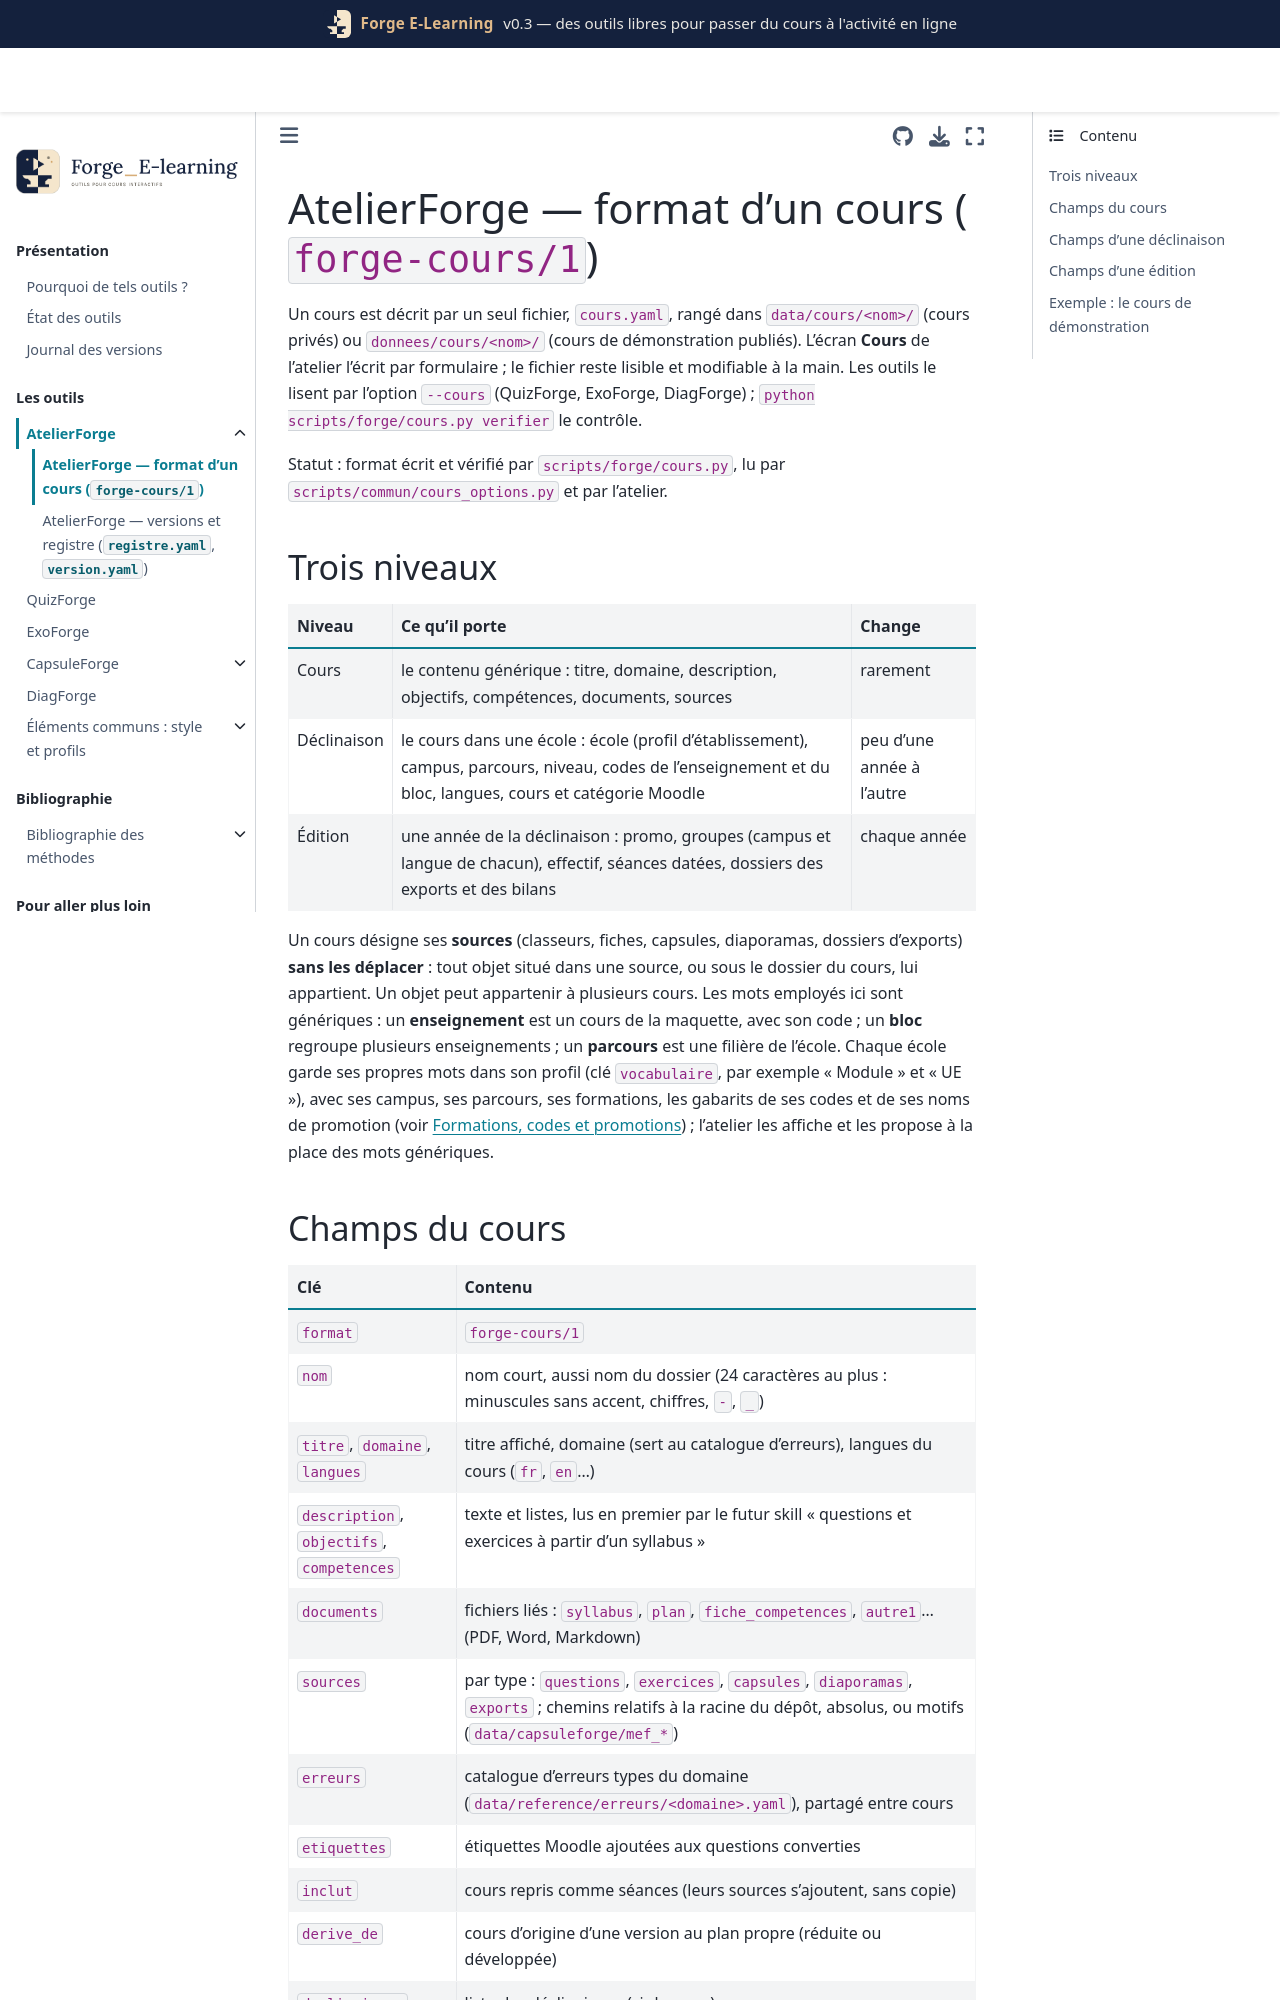

repository: Benoit2lattre/Forge_E-Learning · page: outils/atelier/FORMAT_cours.html · generator: jekyll

# AtelierForge — format d'un cours (`forge-cours/1`)

Un cours est décrit par un seul fichier, `cours.yaml`, rangé dans `data/cours/<nom>/` (cours privés) ou `donnees/cours/<nom>/` (cours de démonstration publiés). L'écran **Cours** de l'atelier l'écrit par formulaire ; le fichier reste lisible et modifiable à la main. Les outils le lisent par l'option `--cours` (QuizForge, ExoForge, DiagForge) ; `python scripts/forge/cours.py verifier` le contrôle.

Statut : format écrit et vérifié par `scripts/forge/cours.py`, lu par `scripts/commun/cours_options.py` et par l'atelier.

## Trois niveaux

| Niveau | Ce qu'il porte | Change |
| --- | --- | --- |
| Cours | le contenu générique : titre, domaine, description, objectifs, compétences, documents, sources | rarement |
| Déclinaison | le cours dans une école : école (profil d'établissement), campus, parcours, niveau, codes de l'enseignement et du bloc, langues, cours et catégorie Moodle | peu d'une année à l'autre |
| Édition | une année de la déclinaison : promo, groupes (campus et langue de chacun), effectif, séances datées, dossiers des exports et des bilans | chaque année |

Un cours désigne ses **sources** (classeurs, fiches, capsules, diaporamas, dossiers d'exports) **sans les déplacer** : tout objet situé dans une source, ou sous le dossier du cours, lui appartient. Un objet peut appartenir à plusieurs cours. Les mots employés ici sont génériques : un **enseignement** est un cours de la maquette, avec son code ; un **bloc** regroupe plusieurs enseignements ; un **parcours** est une filière de l'école. Chaque école garde ses propres mots dans son profil (clé `vocabulaire`, par exemple « Module » et « UE »), avec ses campus, ses parcours, ses formations, les gabarits de ses codes et de ses noms de promotion (voir [Formations, codes et promotions](../../profils/README.md#formations-codes-et-promotions)) ; l'atelier les affiche et les propose à la place des mots génériques.
